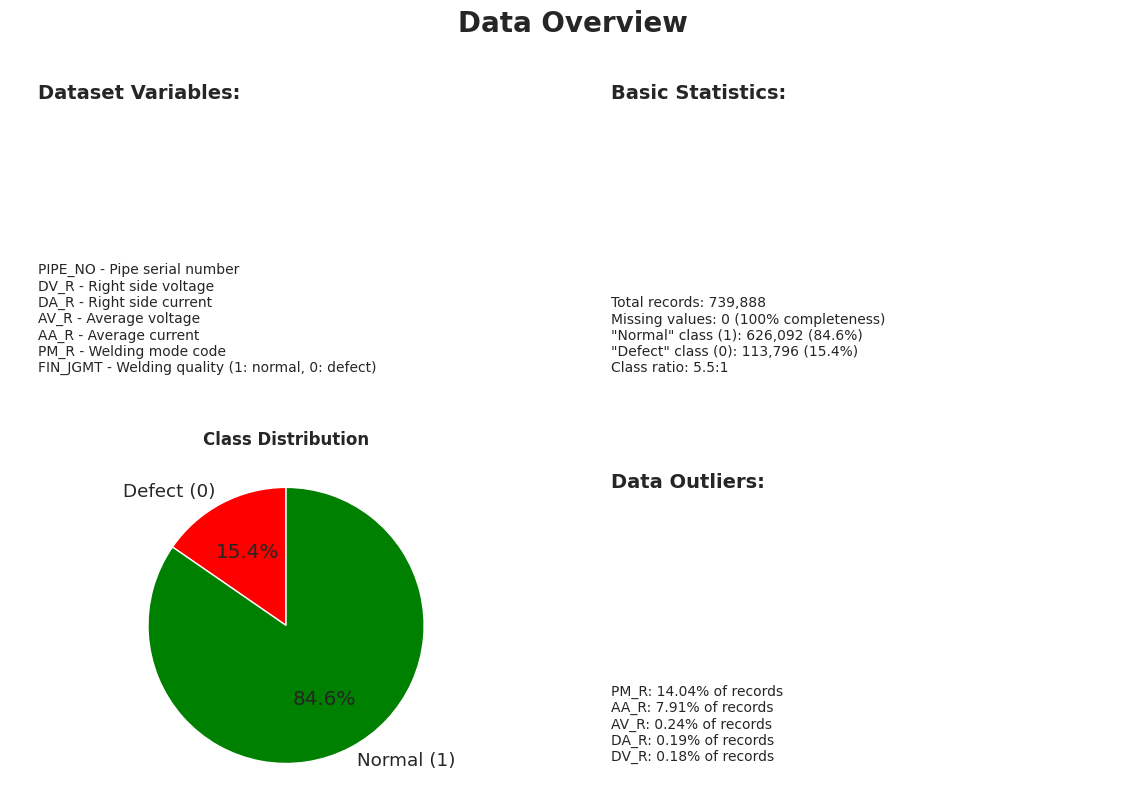
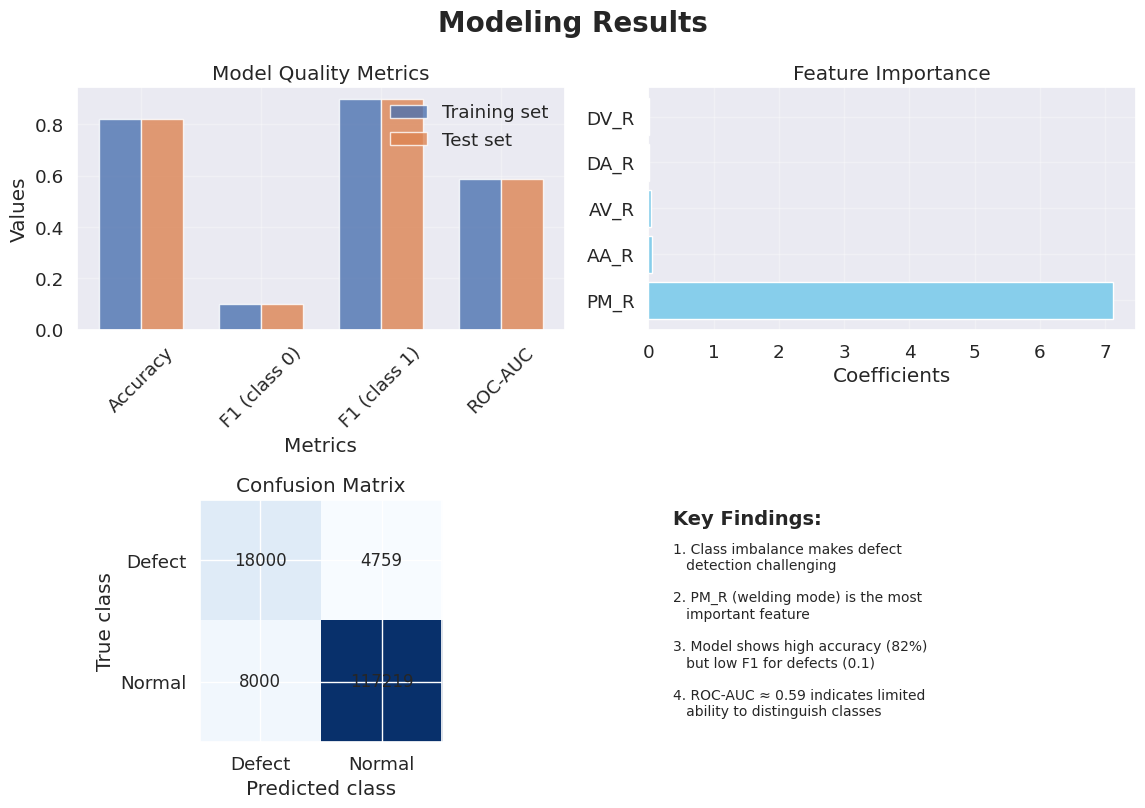

Write the Python code that produced these figures, in order.
import matplotlib.pyplot as plt
from matplotlib.backends.backend_pdf import PdfPages
import pandas as pd
import numpy as np
import seaborn as sns
from matplotlib.patches import Rectangle
import matplotlib.patches as mpatches

# Style settings
plt.style.use('seaborn-v0_8-whitegrid')
sns.set(font_scale=1.2)
plt.rcParams['font.family'] = 'DejaVu Sans'
plt.rcParams['figure.figsize'] = (11.69, 8.27)  # A4 size in inches

def create_title_slide(pdf):
    """Create title slide"""
    fig, ax = plt.subplots(figsize=(11.69, 8.27))
    ax.text(0.5, 0.7, 'Pipe Welding Data Analysis', 
            fontsize=28, fontweight='bold', ha='center', va='center')
    ax.text(0.5, 0.5, 'Machine Learning for Welding Quality Prediction', 
            fontsize=18, ha='center', va='center')
    ax.text(0.5, 0.3, 'Based on analysis of 739,888 records', 
            fontsize=14, ha='center', va='center')
    ax.set_xlim(0, 1)
    ax.set_ylim(0, 1)
    ax.axis('off')
    pdf.savefig(fig, bbox_inches='tight')
    plt.close()

def create_data_overview_slide(pdf):
    """Create data overview slide"""
    fig, ((ax1, ax2), (ax3, ax4)) = plt.subplots(2, 2, figsize=(11.69, 8.27))
    
    # Title
    fig.suptitle('Data Overview', fontsize=20, fontweight='bold')
    
    # Variable descriptions
    ax1.text(0.05, 0.9, 'Dataset Variables:', fontsize=14, fontweight='bold')
    variables_text = '''PIPE_NO - Pipe serial number
DV_R - Right side voltage
DA_R - Right side current
AV_R - Average voltage
AA_R - Average current
PM_R - Welding mode code
FIN_JGMT - Welding quality (1: normal, 0: defect)'''
    ax1.text(0.05, 0.1, variables_text, fontsize=10, va='bottom')
    ax1.set_xlim(0, 1)
    ax1.set_ylim(0, 1)
    ax1.axis('off')
    
    # Data statistics
    ax2.text(0.05, 0.9, 'Basic Statistics:', fontsize=14, fontweight='bold')
    stats_text = '''Total records: 739,888
Missing values: 0 (100% completeness)
"Normal" class (1): 626,092 (84.6%)
"Defect" class (0): 113,796 (15.4%)
Class ratio: 5.5:1'''
    ax2.text(0.05, 0.1, stats_text, fontsize=10, va='bottom')
    ax2.set_xlim(0, 1)
    ax2.set_ylim(0, 1)
    ax2.axis('off')
    
    # Class distribution (visualization)
    classes = ['Defect (0)', 'Normal (1)']
    counts = [113796, 626092]
    colors = ['red', 'green']
    
    ax3.pie(counts, labels=classes, colors=colors, autopct='%1.1f%%', startangle=90)
    ax3.set_title('Class Distribution', fontsize=12, fontweight='bold')
    
    # Outliers in data
    ax4.text(0.05, 0.9, 'Data Outliers:', fontsize=14, fontweight='bold')
    outliers_text = '''PM_R: 14.04% of records
AA_R: 7.91% of records
AV_R: 0.24% of records
DA_R: 0.19% of records
DV_R: 0.18% of records'''
    ax4.text(0.05, 0.1, outliers_text, fontsize=10, va='bottom')
    ax4.set_xlim(0, 1)
    ax4.set_ylim(0, 1)
    ax4.axis('off')
    
    plt.tight_layout()
    pdf.savefig(fig, bbox_inches='tight')
    plt.close()

def create_model_results_slide(pdf):
    """Create model results slide"""
    fig, ((ax1, ax2), (ax3, ax4)) = plt.subplots(2, 2, figsize=(11.69, 8.27))
    
    fig.suptitle('Modeling Results', fontsize=20, fontweight='bold')
    
    # Quality metrics
    metrics = ['Accuracy', 'F1 (class 0)', 'F1 (class 1)', 'ROC-AUC']
    train_scores = [0.8189, 0.0991, 0.8993, 0.5856]
    test_scores = [0.8191, 0.0999, 0.8994, 0.5880]
    
    x = np.arange(len(metrics))
    width = 0.35
    
    ax1.bar(x - width/2, train_scores, width, label='Training set', alpha=0.8)
    ax1.bar(x + width/2, test_scores, width, label='Test set', alpha=0.8)
    ax1.set_xlabel('Metrics')
    ax1.set_ylabel('Values')
    ax1.set_title('Model Quality Metrics')
    ax1.set_xticks(x)
    ax1.set_xticklabels(metrics, rotation=45)
    ax1.legend()
    ax1.grid(True, alpha=0.3)
    
    # Feature importance
    features = ['PM_R', 'AA_R', 'AV_R', 'DA_R', 'DV_R']
    coefficients = [7.1105, 0.0514, 0.0481, 0.0080, 0.0080]
    
    ax2.barh(features, coefficients, color='skyblue')
    ax2.set_xlabel('Coefficients')
    ax2.set_title('Feature Importance')
    ax2.grid(True, alpha=0.3)
    
    # Confusion matrix (approximate)
    confusion_matrix = np.array([[18000, 4759], [8000, 117219]])
    im = ax3.imshow(confusion_matrix, interpolation='nearest', cmap='Blues')
    ax3.set_title('Confusion Matrix')
    
    # Add text to cells
    for i in range(2):
        for j in range(2):
            ax3.text(j, i, confusion_matrix[i, j], ha='center', va='center', fontsize=12)
    
    ax3.set_xlabel('Predicted class')
    ax3.set_ylabel('True class')
    ax3.set_xticks([0, 1])
    ax3.set_yticks([0, 1])
    ax3.set_xticklabels(['Defect', 'Normal'])
    ax3.set_yticklabels(['Defect', 'Normal'])
    
    # Conclusions
    ax4.text(0.05, 0.9, 'Key Findings:', fontsize=14, fontweight='bold')
    conclusions_text = '''1. Class imbalance makes defect
   detection challenging

2. PM_R (welding mode) is the most
   important feature

3. Model shows high accuracy (82%)
   but low F1 for defects (0.1)

4. ROC-AUC ≈ 0.59 indicates limited
   ability to distinguish classes'''
    ax4.text(0.05, 0.1, conclusions_text, fontsize=10, va='bottom')
    ax4.set_xlim(0, 1)
    ax4.set_ylim(0, 1)
    ax4.axis('off')
    
    plt.tight_layout()
    pdf.savefig(fig, bbox_inches='tight')
    plt.close()

def create_recommendations_slide(pdf):
    """Create recommendations slide"""
    fig, ax = plt.subplots(figsize=(11.69, 8.27))
    
    ax.text(0.5, 0.9, 'Recommendations', fontsize=24, fontweight='bold', ha='center')
    
    recommendations_text = '''1. MODEL IMPROVEMENT
   • Explore other algorithms (Random Forest, XGBoost, CatBoost)
   • Perform hyperparameter tuning
   • Create new features based on existing ones

2. HANDLING CLASS IMBALANCE
   • Apply SMOTE, ADASYN methods
   • Use more advanced balancing techniques

3. PRODUCTION RECOMMENDATIONS
   • Pay special attention to PM_R parameter control
   • Monitor welding modes in real-time
   • Implement early defect warning system

4. FURTHER RESEARCH
   • Collect more data on defective samples
   • Study temporal dependencies in welding process
   • Integrate additional sensors'''
    
    ax.text(0.05, 0.05, recommendations_text, fontsize=12, va='bottom', 
            bbox=dict(boxstyle="round,pad=0.3", facecolor="lightblue", alpha=0.5))
    
    ax.set_xlim(0, 1)
    ax.set_ylim(0, 1)
    ax.axis('off')
    
    pdf.savefig(fig, bbox_inches='tight')
    plt.close()

def main():
    """Main function to create PDF presentation"""
    with PdfPages('Pipe_Welding_Analysis_Presentation.pdf') as pdf:
        print("Creating title slide...")
        create_title_slide(pdf)
        
        print("Creating data overview slide...")
        create_data_overview_slide(pdf)
        
        print("Creating model results slide...")
        create_model_results_slide(pdf)
        
        print("Creating recommendations slide...")
        create_recommendations_slide(pdf)
        
        # PDF metadata
        d = pdf.infodict()
        d['Title'] = 'Pipe Welding Data Analysis'
        d['Author'] = 'Data Analysis Team'
        d['Subject'] = 'Machine Learning for Welding Quality Prediction'
        d['Keywords'] = 'Welding, Machine Learning, Data Analysis'
        d['Creator'] = 'Python matplotlib'
    
    print("PDF presentation successfully created: Pipe_Welding_Analysis_Presentation.pdf")

if __name__ == "__main__":
    main()
